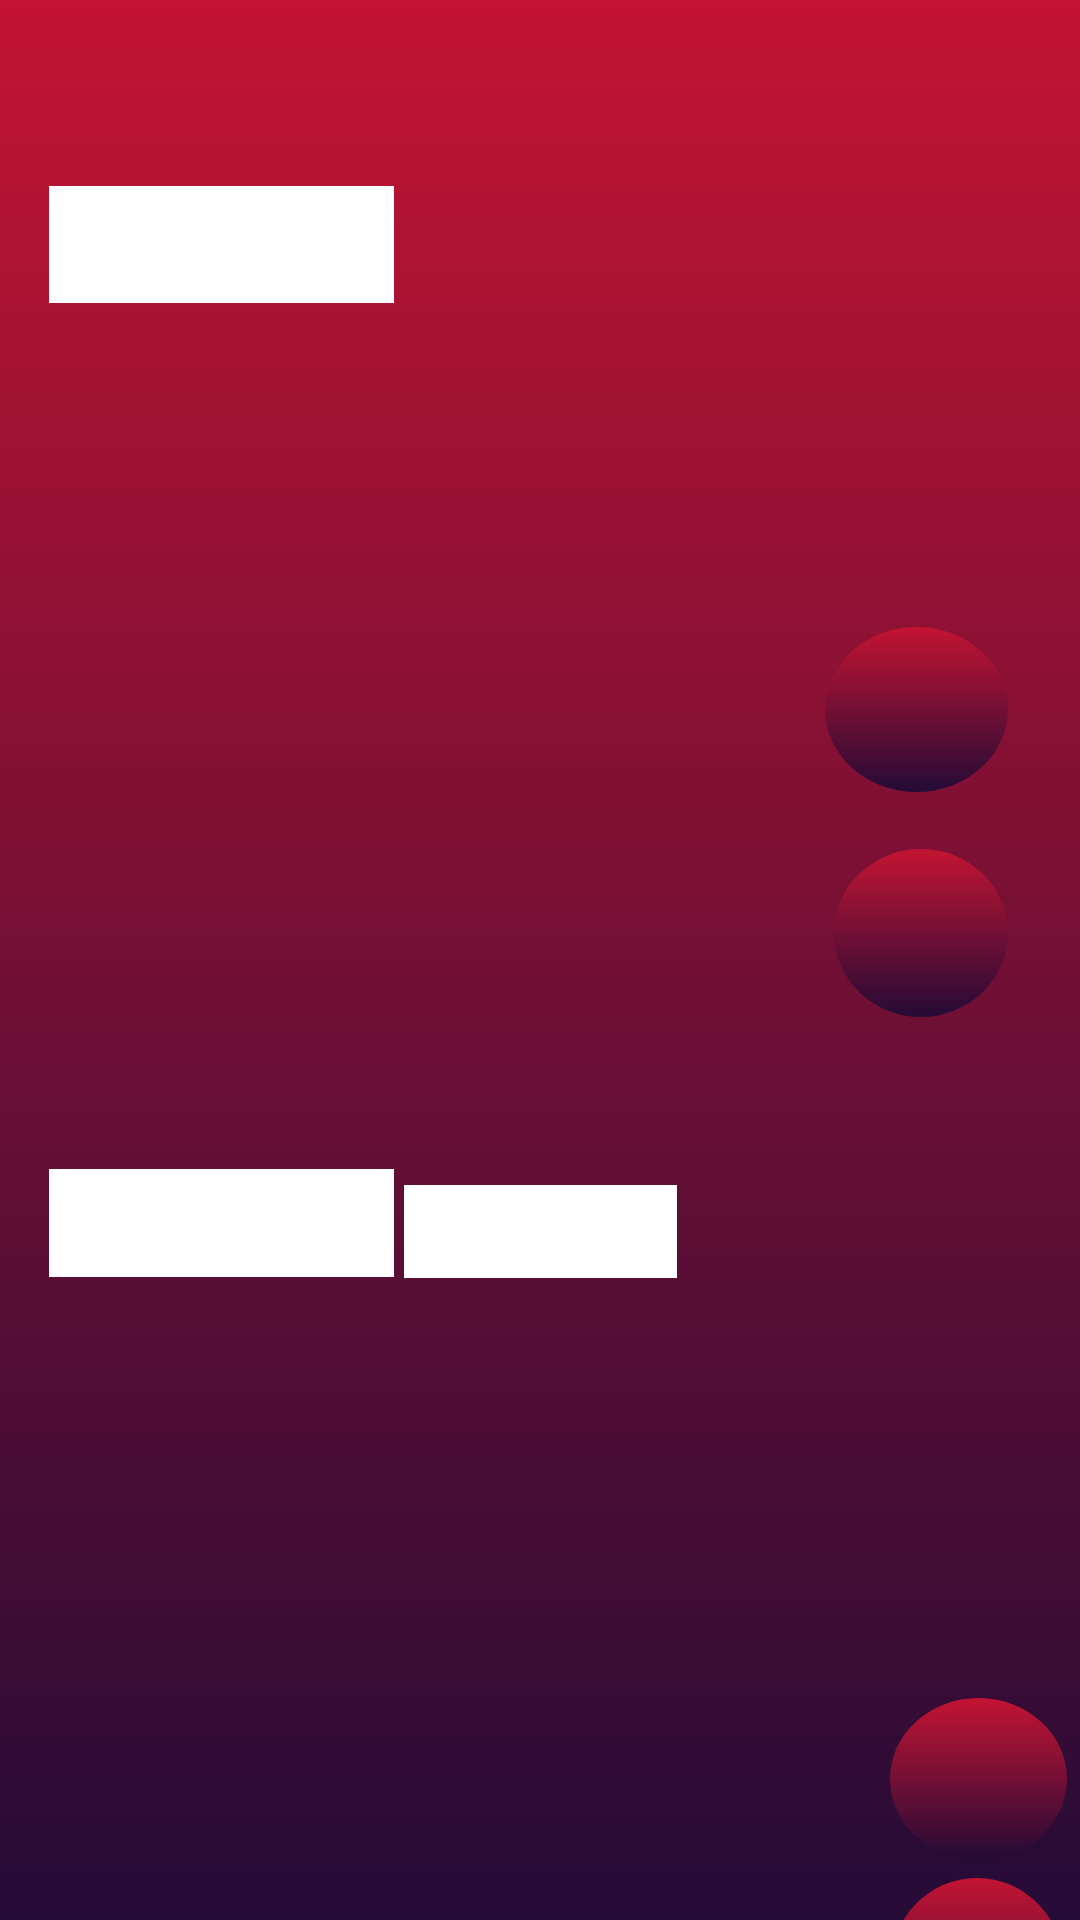

The Android layout XML behind this screen, and the referenced resources:
<!-- AndroidManifest.xml: application theme Theme.WordWanderer -->
<!-- res/layout/activity_premium_text_translation.xml -->
<?xml version="1.0" encoding="utf-8"?>
<layout xmlns:android="http://schemas.android.com/apk/res/android"
    xmlns:app="http://schemas.android.com/apk/res-auto"
    xmlns:tools="http://schemas.android.com/tools">

    <data>

    </data>

    <androidx.constraintlayout.widget.ConstraintLayout
        android:layout_width="match_parent"
        android:layout_height="match_parent"
        android:background="@drawable/gradient"
        tools:context=".activities.PremiumTextTranslation">

        <AutoCompleteTextView
            android:id="@+id/language_from"
            android:layout_width="115dp"
            android:layout_height="39dp"
            android:layout_marginBottom="8dp"
            android:background="@color/white"
            android:drawableEnd="@drawable/ic_arrow_down"
            android:paddingEnd="10dp"
            android:text=""
            app:layout_constraintBottom_toTopOf="@+id/input"
            app:layout_constraintEnd_toEndOf="parent"
            app:layout_constraintHorizontal_bias="0.066"
            app:layout_constraintStart_toStartOf="parent"
            app:layout_constraintTop_toTopOf="parent"
            app:layout_constraintVertical_bias="1.0" />


        <AutoCompleteTextView
            android:id="@+id/language_to"
            android:layout_width="115dp"
            android:layout_height="36dp"
            android:background="@color/white"
            android:drawableEnd="@drawable/ic_arrow_down"
            android:paddingEnd="10dp"
            android:text=""
            app:layout_constraintBottom_toTopOf="@+id/frameLayout"
            app:layout_constraintEnd_toEndOf="parent"
            app:layout_constraintHorizontal_bias="0.066"
            app:layout_constraintStart_toStartOf="parent"
            app:layout_constraintTop_toBottomOf="@+id/input"
            app:layout_constraintVertical_bias="0.545" />

        <EditText
            android:id="@+id/input"
            android:layout_width="368dp"
            android:layout_height="268dp"
            android:background="@drawable/round_effect"
            android:gravity="top"
            android:paddingLeft="30dp"
            android:paddingTop="8dp"
            app:layout_constraintBottom_toBottomOf="parent"
            app:layout_constraintEnd_toEndOf="parent"
            app:layout_constraintHorizontal_bias="0.488"
            app:layout_constraintStart_toStartOf="parent"
            app:layout_constraintTop_toTopOf="parent"
            app:layout_constraintVertical_bias="0.293" />

        <FrameLayout
            android:id="@+id/frameLayout"
            android:layout_width="368dp"
            android:layout_height="268dp"
            android:layout_marginTop="59dp"
            android:background="@drawable/round_effect"
            app:layout_constraintBottom_toBottomOf="parent"
            app:layout_constraintEnd_toEndOf="parent"
            app:layout_constraintHorizontal_bias="0.488"
            app:layout_constraintStart_toStartOf="parent"
            app:layout_constraintTop_toBottomOf="@+id/input"
            app:layout_constraintVertical_bias="0.0">

            <TextView
                android:id="@+id/output"
                android:layout_width="match_parent"
                android:layout_height="match_parent"
                android:gravity="top"
                android:paddingLeft="30dp"
                android:paddingTop="8dp"
                android:text=""
                android:textColor="@android:color/black" />

            <ProgressBar
                android:id="@+id/progressBar"
                android:layout_width="50dp"
                android:layout_height="50dp"
                android:layout_gravity="center"
                android:visibility="gone" />

            <ImageView
                android:id="@+id/sound"
                android:layout_width="58dp"
                android:layout_height="60dp"
                android:background="@drawable/round_bg"
                android:padding="10dp"
                android:layout_marginStart="300dp"
                android:layout_marginTop="190dp"
                app:srcCompat="@drawable/volume" />

            <ImageView
                android:id="@+id/copyOutput"
                android:layout_width="59dp"
                android:layout_height="54dp"
                android:background="@drawable/round_bg"
                android:padding="10dp"
                android:layout_marginStart="300dp"
                android:layout_marginTop="130dp"
                app:srcCompat="@drawable/coppy" />
        </FrameLayout>

        <ImageView
            android:id="@+id/micButton"
            android:layout_width="61dp"
            android:layout_height="55dp"
            android:background="@drawable/round_bg"
            android:padding="10dp"
            app:layout_constraintBottom_toTopOf="@+id/copyInput"
            app:layout_constraintEnd_toEndOf="parent"
            app:layout_constraintHorizontal_bias="0.92"
            app:layout_constraintStart_toStartOf="parent"
            app:layout_constraintTop_toTopOf="parent"
            app:layout_constraintVertical_bias="0.916"
            app:srcCompat="@drawable/microphone" />

        <ImageView
            android:id="@+id/copyInput"
            android:layout_width="58dp"
            android:layout_height="56dp"
            android:layout_marginBottom="56dp"
            android:background="@drawable/round_bg"
            android:padding="10dp"
            app:layout_constraintBottom_toTopOf="@+id/translate"
            app:layout_constraintEnd_toEndOf="parent"
            app:layout_constraintHorizontal_bias="0.92"
            app:layout_constraintStart_toStartOf="parent"
            app:srcCompat="@drawable/coppy" />

        <ImageView
            android:id="@+id/translate"
            android:layout_width="91dp"
            android:layout_height="31dp"
            android:background="@color/white"
            android:layout_marginTop="8dp"
            app:layout_constraintBottom_toTopOf="@+id/frameLayout"
            app:layout_constraintEnd_toEndOf="parent"
            app:layout_constraintHorizontal_bias="0.5"
            app:layout_constraintStart_toStartOf="parent"
            app:layout_constraintTop_toBottomOf="@+id/input"
            app:srcCompat="@drawable/arrow" />

    </androidx.constraintlayout.widget.ConstraintLayout>
</layout>
<!-- resources referenced by this layout -->
<resources>
  <color name="white">#FFFFFFFF</color>
  <!-- drawable gradient (drawable-v24) -->
  <?xml version="1.0" encoding="utf-8"?>
  <shape xmlns:android="http://schemas.android.com/apk/res/android">
      <gradient android:startColor="@color/firstcolor"
  
          android:endColor="@color/second_color"
          android:angle="1"/>
  
  </shape>
  <!-- drawable microphone: png bitmap (drawable-v24, 18560 bytes) -->
  <!-- drawable round_bg (drawable) -->
  <?xml version="1.0" encoding="utf-8"?>
  <shape xmlns:android="http://schemas.android.com/apk/res/android"
      android:shape="oval">
      <gradient android:startColor="@color/firstcolor"
  
          android:endColor="@color/second_color"
          android:angle="1"/>
  
  </shape>
  <style name="Theme.WordWanderer" parent="Theme.AppCompat.Light.NoActionBar">
          
          <item name="colorPrimary">@color/purple_500</item>
          <item name="colorPrimaryDark">@color/purple_700</item>
          <item name="colorAccent">@color/teal_200</item>
  
          
      </style>
  <color name="firstcolor">#c31432</color>
  <color name="second_color">#240b36</color>
  <color name="purple_500">#FF6200EE</color>
  <color name="purple_700">#FF3700B3</color>
  <color name="teal_200">#FF03DAC5</color>
</resources>
